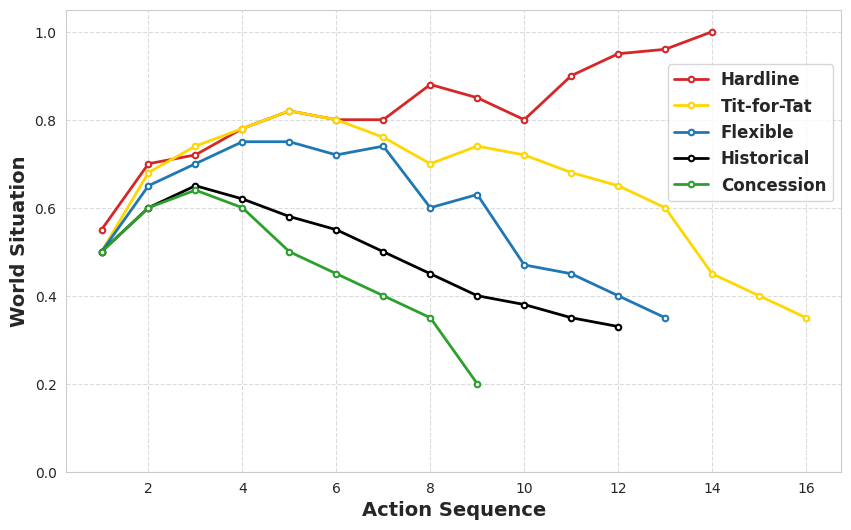

This figure's Python source:
import pandas as pd
import matplotlib.pyplot as plt
import seaborn as sns

# Hardcoded data provided by user
# All data starts from x=1
data_source = {
    'Hardline': [55, 70, 72, 78, 82, 80, 80, 88, 85, 80, 90, 95, 96, 100],
    'Tit-for-Tat': [50, 68, 74, 78, 82, 80, 76, 70, 74, 72, 68, 65, 60, 45, 40, 35],
    'Flexible': [50, 65, 70, 75, 75, 72, 74, 60, 63, 47, 45, 40, 35],
    'Historical': [50, 60, 65, 62, 58, 55, 50, 45, 40, 38, 35, 33],
    'Concession': [50, 60, 64, 60, 50, 45, 40, 35, 20]
}

# Prepare data for DataFrame
plot_data = []
for persona, values in data_source.items():
    for i, val in enumerate(values):
        plot_data.append({
            'Round': i + 1,
            'Prediction_Accuracy': val / 100.0, # Convert to 0-1 scale
            'Target_Persona': persona
        })

df = pd.DataFrame(plot_data)

# Plotting
plt.figure(figsize=(10, 6))
sns.set_style("whitegrid")

# Define colors mapping using 'tab:' prefix for nicer shades (Matplotlib/Seaborn defaults)
palette = {
    'Hardline': 'tab:red',
    'Tit-for-Tat': 'gold',
    'Flexible': 'tab:blue',
    'Historical': 'black',
    'Concession': 'tab:green'
}

# Plot lines
markers = {p: 'o' for p in palette}
ax = sns.lineplot(data=df, x='Round', y='Prediction_Accuracy', hue='Target_Persona',
             style='Target_Persona', markers=markers, dashes=False, linewidth=2, palette=palette)

# Customize markers to be white with colored borders
for line in ax.lines:
    line.set_markerfacecolor('white')
    line.set_markeredgecolor(line.get_color())
    line.set_markeredgewidth(1.5)
    line.set_markersize(4)

plt.xlabel('Action Sequence', fontsize=14, fontweight='bold')
plt.ylabel('World Situation', fontsize=14, fontweight='bold')
plt.ylim(0, 1.05)
plt.legend(loc='upper right', bbox_to_anchor=(1, 0.9), prop={'weight': 'bold', 'size': 12})
plt.grid(True, linestyle='--', alpha=0.7)

# Save the plot to a file
plt.savefig('rq2_evolution_chart_history.png')
plt.show()
